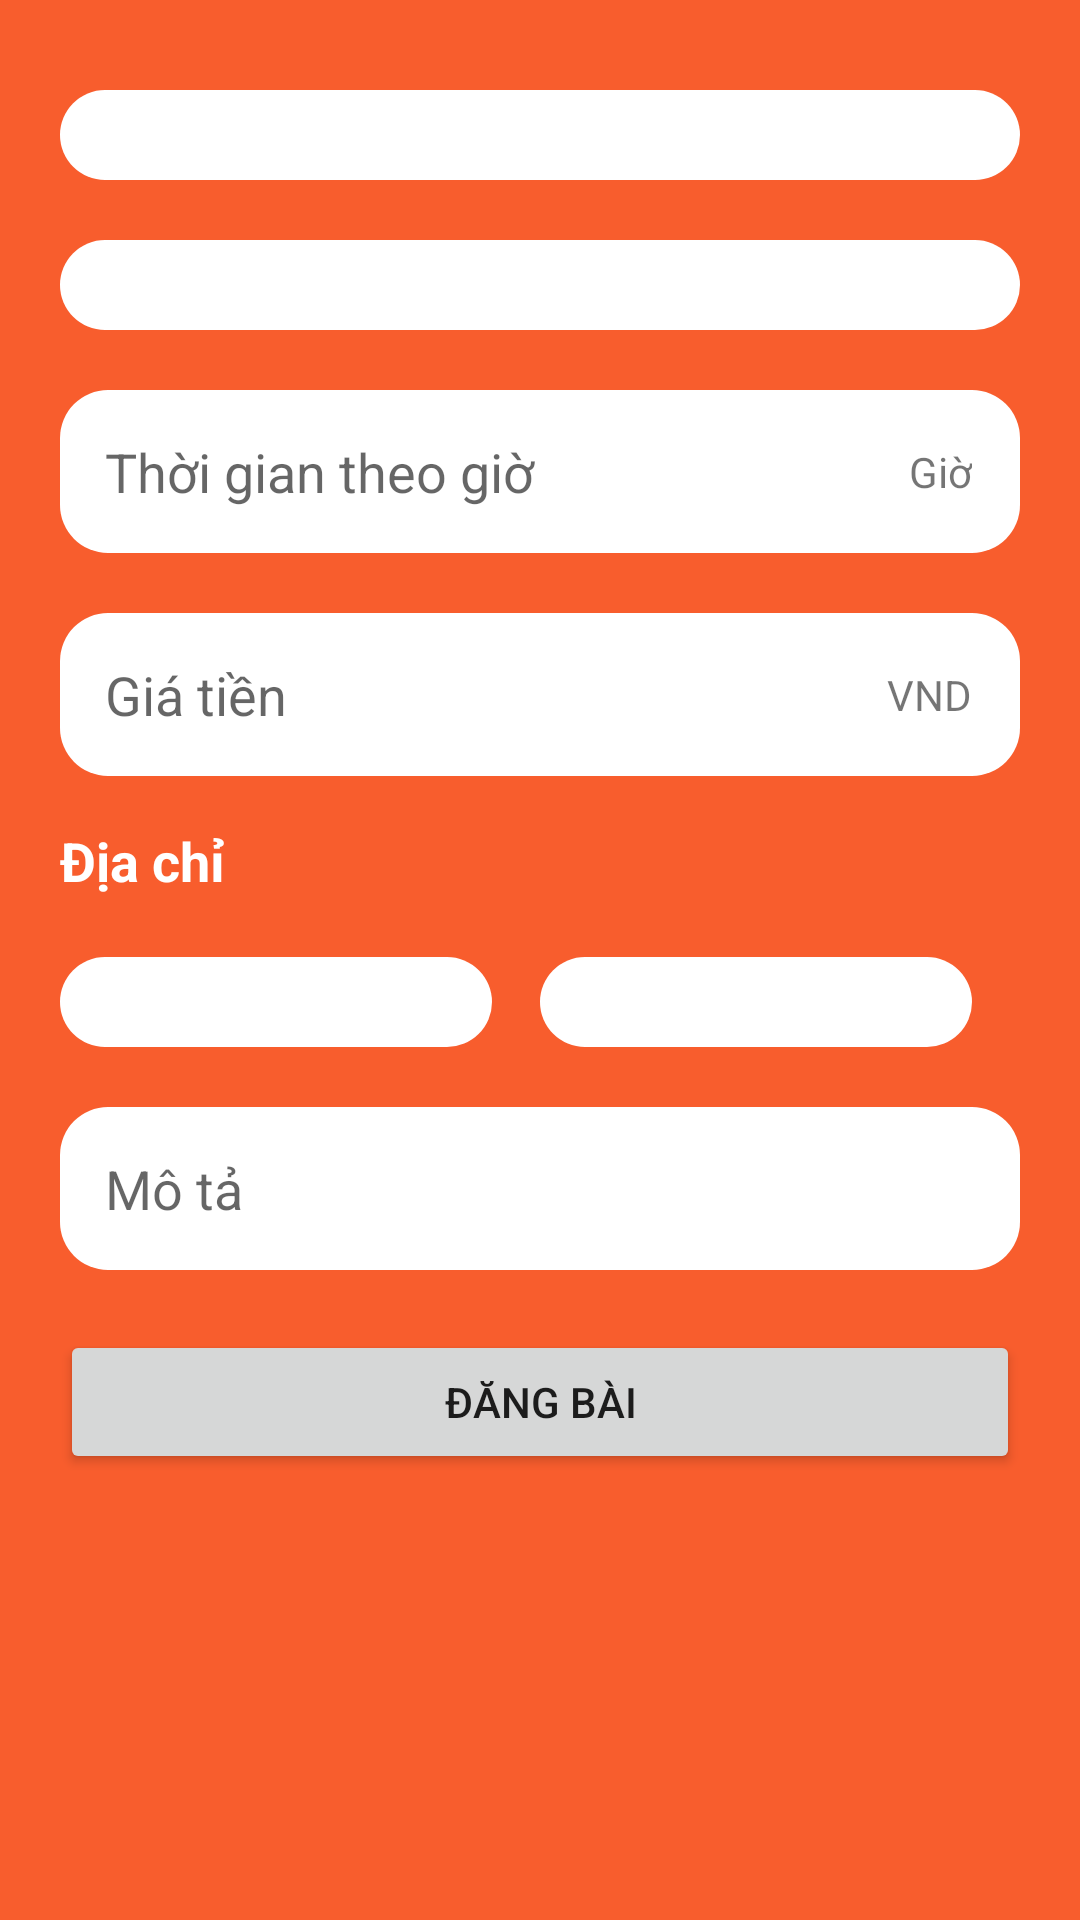

Android layout source for this screen:
<!-- AndroidManifest.xml: application theme Theme.HomeApp -->
<!-- res/layout/fragment_post.xml -->
<?xml version="1.0" encoding="utf-8"?>
<androidx.constraintlayout.widget.ConstraintLayout xmlns:android="http://schemas.android.com/apk/res/android"
    xmlns:tools="http://schemas.android.com/tools"
    android:layout_width="match_parent"
    android:layout_height="match_parent"
    xmlns:app="http://schemas.android.com/apk/res-auto"
    tools:context=".fragment.PostFragment"
    android:background="#F85D2D"
    >

    <Spinner
        android:id="@+id/spinnerList"
        android:layout_width="match_parent"
        android:layout_height="wrap_content"
        android:layout_marginHorizontal="20dp"
        android:layout_marginTop="30dp"
        android:background="@drawable/custom_edit_text"
        android:padding="15dp"
        android:hint="Loại công việc"
        app:layout_constraintTop_toTopOf="parent"
        />

    <Spinner
        android:id="@+id/spinnerJob"
        android:layout_width="match_parent"
        android:layout_height="wrap_content"
        android:layout_marginHorizontal="20dp"
        android:layout_marginTop="20dp"
        android:background="@drawable/custom_edit_text"
        android:padding="15dp"
        android:hint="Công việc"
        app:layout_constraintTop_toBottomOf="@id/spinnerList"
        />

    <EditText
        android:id="@+id/edtTime"
        android:layout_width="match_parent"
        android:layout_height="wrap_content"
        app:layout_constraintTop_toBottomOf="@id/spinnerJob"
        android:layout_marginHorizontal="20dp"
        android:layout_marginTop="20dp"
        android:background="@drawable/custom_edit_text"
        android:padding="15dp"
        android:hint="Thời gian theo giờ"
        android:inputType="number"
        />
   <TextView
       android:id="@+id/tvTime"
       android:layout_width="wrap_content"
       android:layout_height="wrap_content"
       app:layout_constraintEnd_toEndOf="@id/edtTime"
       app:layout_constraintBottom_toBottomOf="@id/edtTime"
       app:layout_constraintTop_toTopOf="@id/edtTime"
       android:layout_marginHorizontal="@dimen/dp16"
       android:text="Giờ" />

    <EditText
        android:id="@+id/tvMoney"
        android:layout_width="match_parent"
        android:layout_height="wrap_content"
        app:layout_constraintTop_toBottomOf="@id/edtTime"
        android:layout_marginHorizontal="20dp"
        android:layout_marginTop="20dp"
        android:background="@drawable/custom_edit_text"
        android:padding="15dp"
        android:hint="Giá tiền"
        android:inputType="number"

        />
    <TextView
        android:id="@+id/tvPrice"
        android:layout_width="wrap_content"
        android:layout_height="wrap_content"
        app:layout_constraintBottom_toBottomOf="@id/tvMoney"
        app:layout_constraintTop_toTopOf="@id/tvMoney"
        app:layout_constraintEnd_toEndOf="@id/tvMoney"
        android:layout_marginHorizontal="@dimen/dp16"
        android:text="VND"
        />

    <TextView
        android:id="@+id/tvAddressLabel"
        android:layout_width="wrap_content"
        android:layout_height="wrap_content"
        app:layout_constraintTop_toBottomOf="@+id/tvMoney"
        app:layout_constraintStart_toStartOf="@id/tvMoney"
        android:text="Địa chỉ"
        android:textColor="@color/white"
        android:textStyle="bold"
        android:textSize="@dimen/sp18"
        android:layout_marginVertical="@dimen/dp16"
        />

    <Spinner
        android:id="@+id/spinnerDistrict"
        android:layout_width="0dp"
        android:layout_height="wrap_content"
        app:layout_constraintStart_toStartOf="parent"
        android:layout_marginHorizontal="20dp"
        android:layout_marginTop="20dp"
        android:background="@drawable/custom_edit_text"
        android:padding="15dp"
        android:hint="Quận"
        app:layout_constraintWidth_percent="0.4"
        app:layout_constraintTop_toBottomOf="@id/tvAddressLabel"
        />

    <Spinner
        android:id="@+id/spinnerWard"
        android:layout_width="0dp"
        android:layout_height="wrap_content"
        app:layout_constraintStart_toEndOf="@id/spinnerDistrict"
        app:layout_constraintTop_toBottomOf="@id/tvAddressLabel"
        android:background="@drawable/custom_edit_text"
        android:layout_marginTop="@dimen/dp20"
        android:layout_marginHorizontal="@dimen/dp16"
        app:layout_constraintWidth_percent="0.4"
        android:padding="15dp"
        />

    <EditText
        android:id="@+id/tvDescribe"
        android:layout_width="match_parent"
        android:layout_height="wrap_content"
        android:layout_marginHorizontal="20dp"
        android:layout_marginTop="20dp"
        android:background="@drawable/custom_edit_text"
        android:padding="15dp"
        android:hint="Mô tả"
        app:layout_constraintTop_toBottomOf="@id/spinnerDistrict"
        />

    <Button
        android:id="@+id/btPost"
        android:layout_width="match_parent"
        android:layout_height="wrap_content"
        android:text="Đăng bài"
        android:layout_margin="20dp"
        app:layout_constraintTop_toBottomOf="@id/tvDescribe"
        />

</androidx.constraintlayout.widget.ConstraintLayout>
<!-- resources referenced by this layout -->
<resources>
  <color name="white">#FFFFFFFF</color>
  <dimen name="dp16">16dp</dimen>
  <dimen name="dp20">20dp</dimen>
  <dimen name="sp18">18sp</dimen>
  <!-- drawable custom_edit_text (drawable) -->
  <?xml version="1.0" encoding="utf-8"?>
  <shape xmlns:android="http://schemas.android.com/apk/res/android"
      android:shape="rectangle">
      <solid android:color="@color/white"/>
      <corners android:radius="@dimen/dp16"/>
  
  </shape>
  <style name="Theme.HomeApp" parent="Base.Theme.HomeApp" />
  <style name="Base.Theme.HomeApp" parent="Theme.AppCompat.Light.NoActionBar">
          
  
      </style>
</resources>
